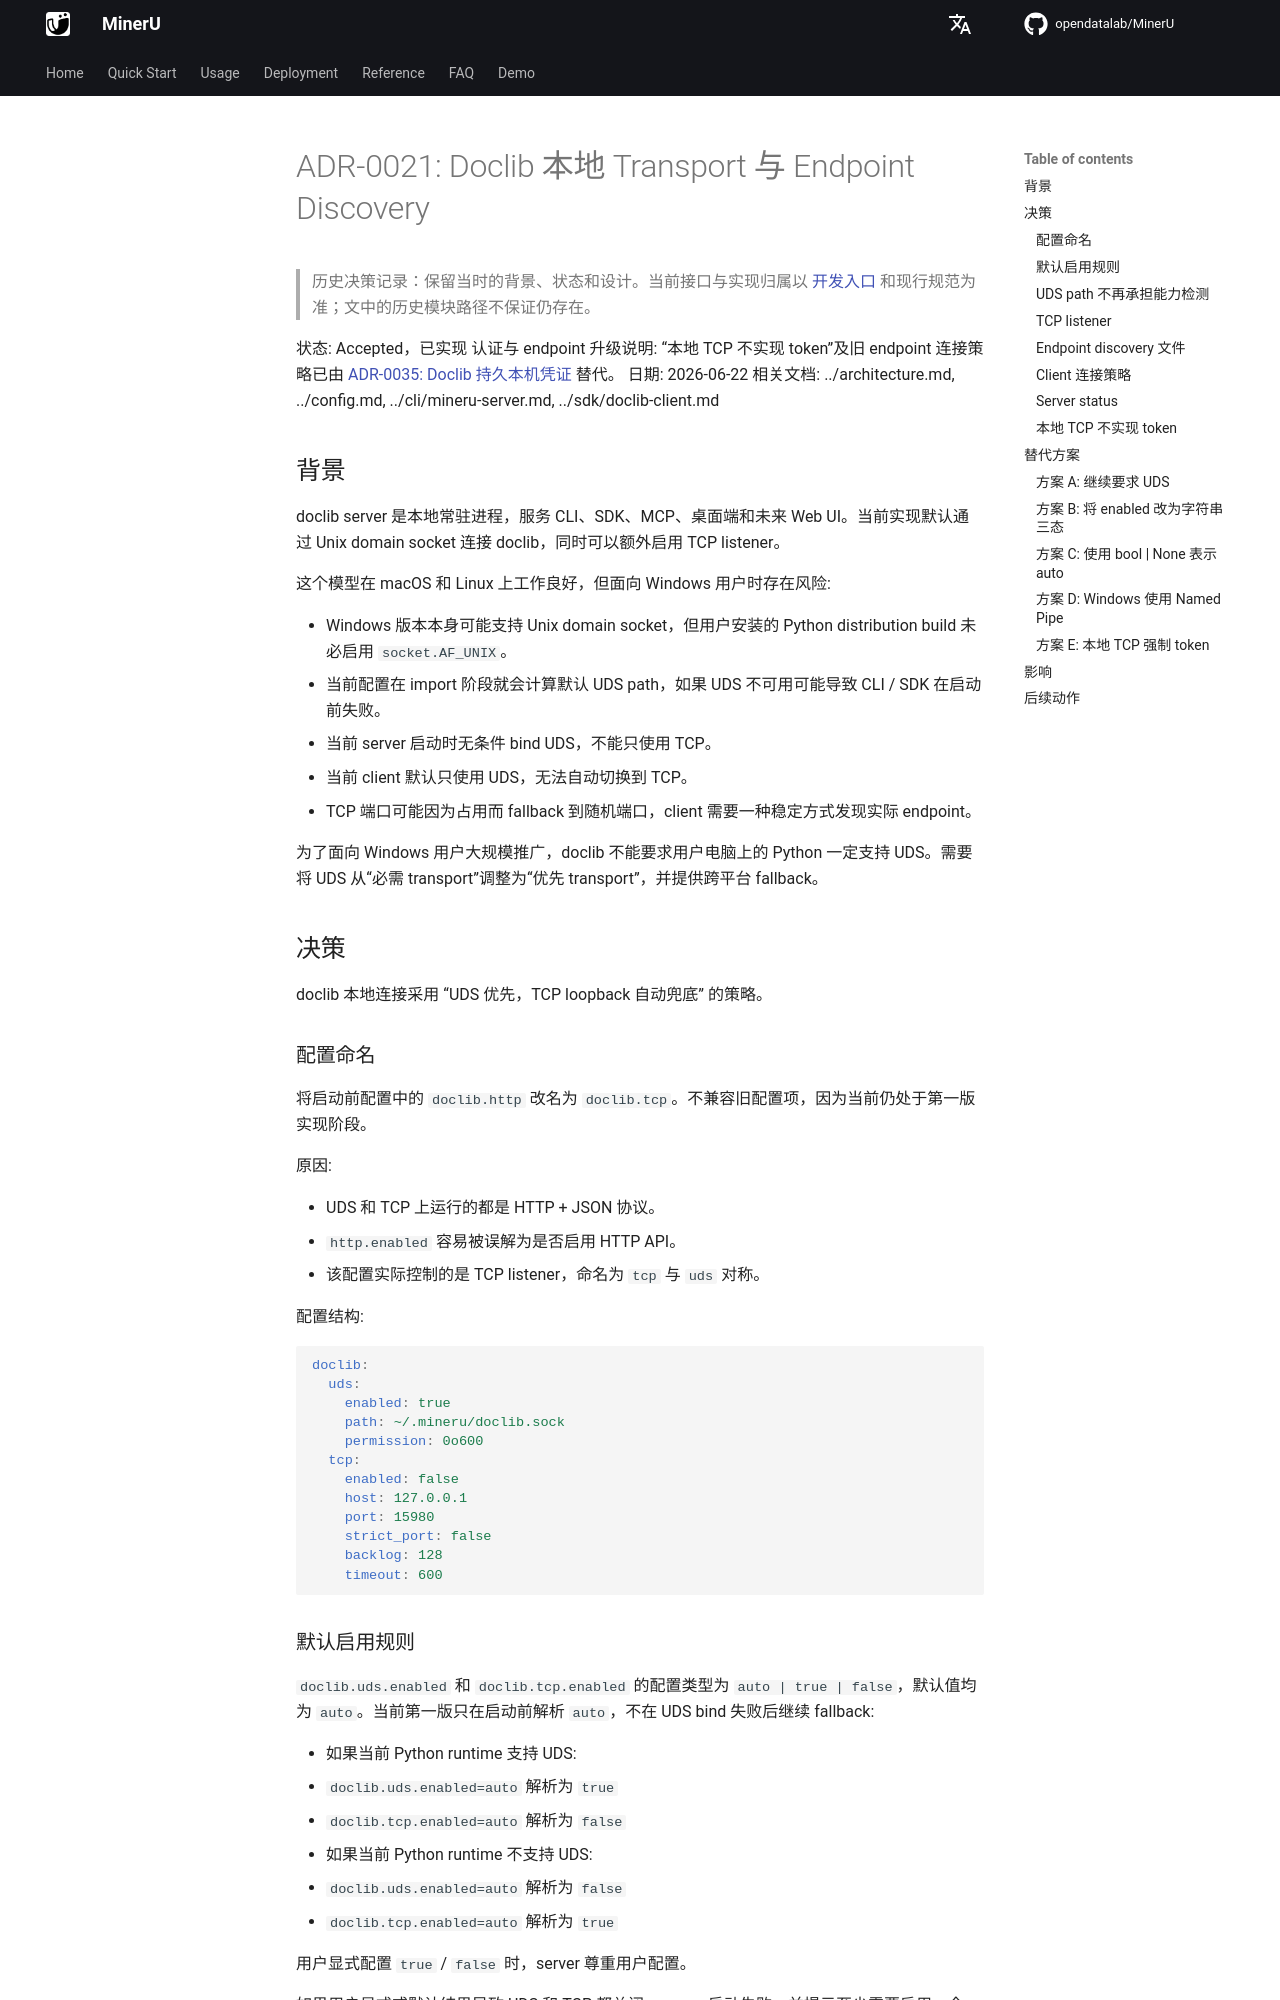

repository: opendatalab/MinerU · page: next/decisions/0021-doclib-local-transport-discovery/index.html · generator: mkdocs

# ADR-0021: Doclib 本地 Transport 与 Endpoint Discovery

> 历史决策记录：保留当时的背景、状态和设计。当前接口与实现归属以 [开发入口](../README.md) 和现行规范为准；文中的历史模块路径不保证仍存在。

状态: Accepted，已实现
认证与 endpoint 升级说明: “本地 TCP 不实现 token”及旧 endpoint 连接策略已由
[ADR-0035: Doclib 持久本机凭证](0035-doclib-persistent-token.md) 替代。
日期: 2026-06-22
相关文档: ../architecture.md, ../config.md, ../cli/mineru-server.md, ../sdk/doclib-client.md

## 背景

doclib server 是本地常驻进程，服务 CLI、SDK、MCP、桌面端和未来 Web UI。当前实现默认通过 Unix domain socket 连接 doclib，同时可以额外启用 TCP listener。

这个模型在 macOS 和 Linux 上工作良好，但面向 Windows 用户时存在风险:

- Windows 版本本身可能支持 Unix domain socket，但用户安装的 Python distribution build 未必启用 `socket.AF_UNIX`。
- 当前配置在 import 阶段就会计算默认 UDS path，如果 UDS 不可用可能导致 CLI / SDK 在启动前失败。
- 当前 server 启动时无条件 bind UDS，不能只使用 TCP。
- 当前 client 默认只使用 UDS，无法自动切换到 TCP。
- TCP 端口可能因为占用而 fallback 到随机端口，client 需要一种稳定方式发现实际 endpoint。

为了面向 Windows 用户大规模推广，doclib 不能要求用户电脑上的 Python 一定支持 UDS。需要将 UDS 从“必需 transport”调整为“优先 transport”，并提供跨平台 fallback。

## 决策

doclib 本地连接采用 “UDS 优先，TCP loopback 自动兜底” 的策略。

### 配置命名

将启动前配置中的 `doclib.http` 改名为 `doclib.tcp`。不兼容旧配置项，因为当前仍处于第一版实现阶段。

原因:

- UDS 和 TCP 上运行的都是 HTTP + JSON 协议。
- `http.enabled` 容易被误解为是否启用 HTTP API。
- 该配置实际控制的是 TCP listener，命名为 `tcp` 与 `uds` 对称。

配置结构:

```yaml
doclib:
  uds:
    enabled: true
    path: ~/.mineru/doclib.sock
    permission: 0o600
  tcp:
    enabled: false
    host: 127.0.0.1
    port: 15980
    strict_port: false
    backlog: 128
    timeout: 600
```
